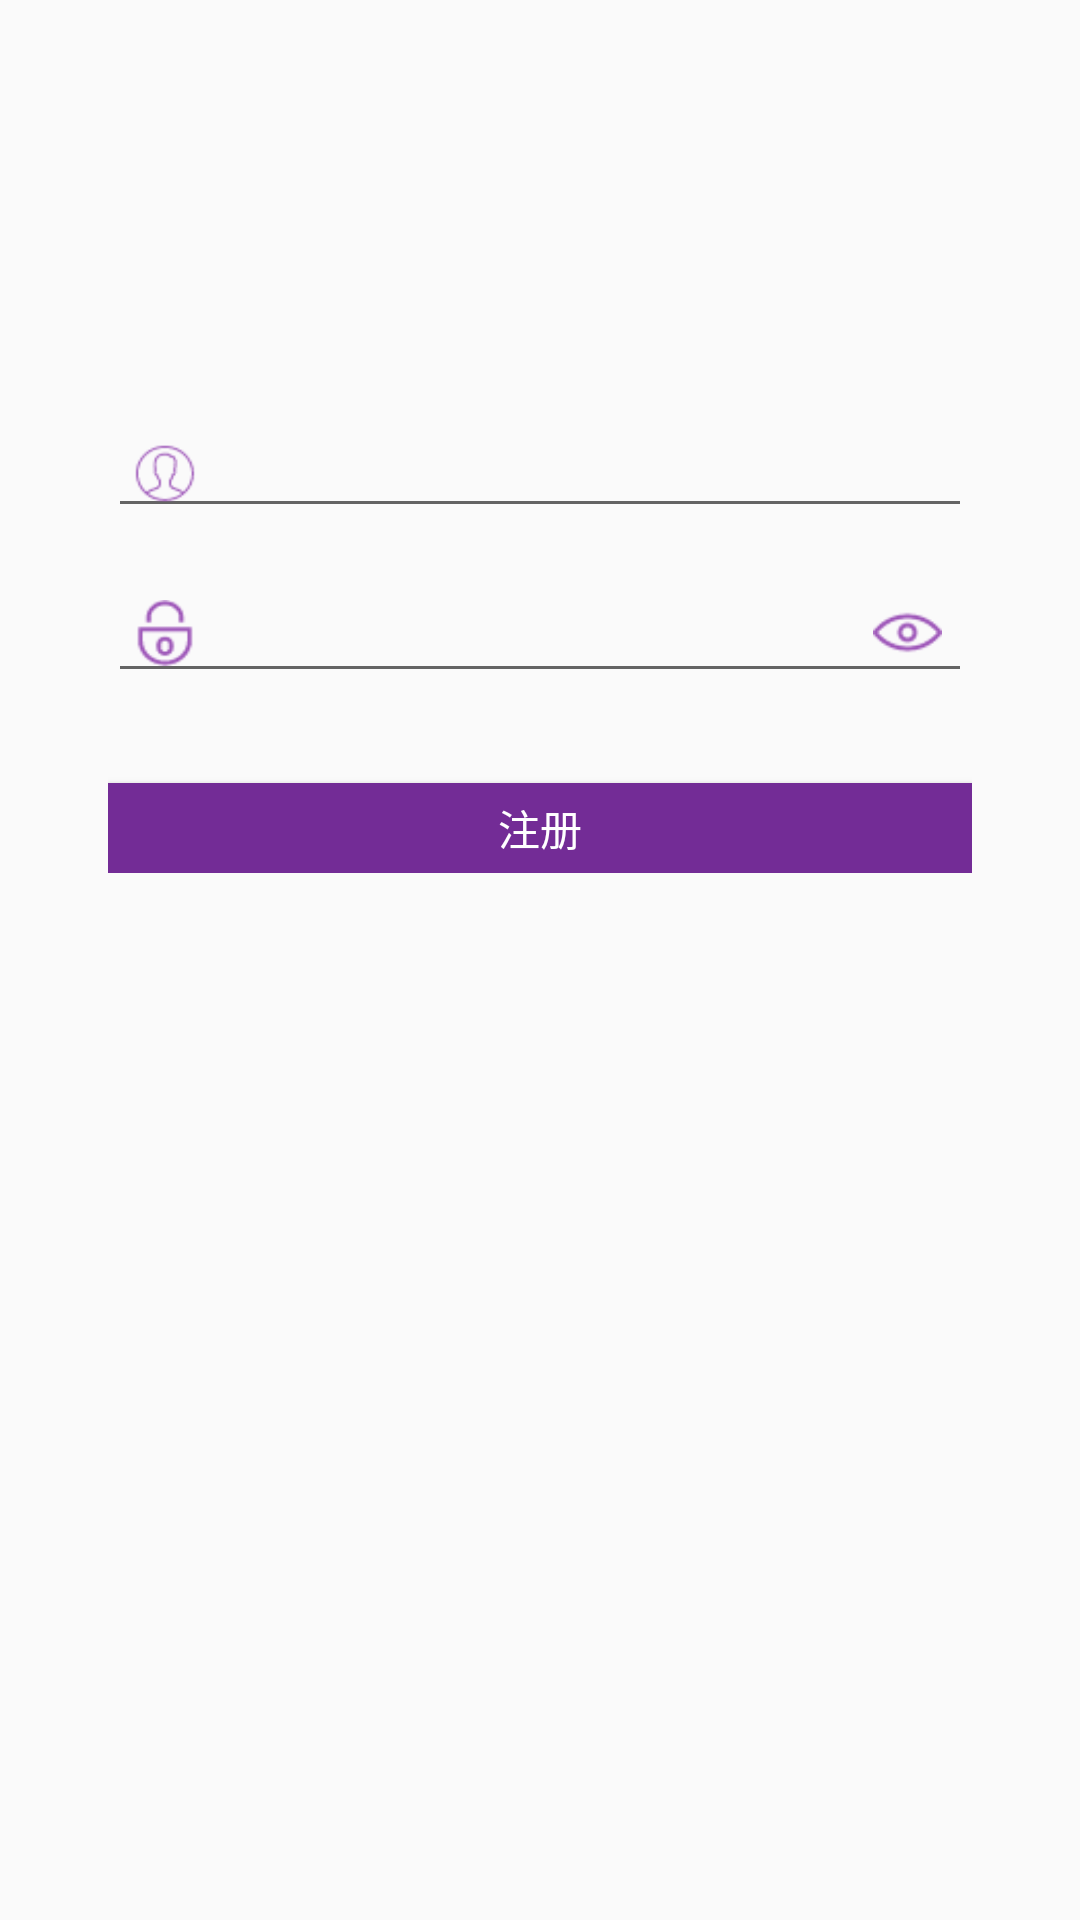

Produce the Android XML layout that renders to this screen, including the resource entries it uses.
<!-- AndroidManifest.xml: application theme Base.Theme.AppCompat.Light -->
<!-- res/layout/activity_registe.xml -->
<?xml version="1.0" encoding="utf-8"?>
<RelativeLayout xmlns:android="http://schemas.android.com/apk/res/android"
    xmlns:tools="http://schemas.android.com/tools"
    android:layout_width="match_parent"
    android:layout_height="match_parent"
    android:paddingBottom="@dimen/activity_vertical_margin"
    android:paddingLeft="@dimen/activity_horizontal_margin"
    android:paddingRight="@dimen/activity_horizontal_margin"
    android:paddingTop="@dimen/activity_vertical_margin"
    tools:context="com.cuizehui.Actitys.RegisteActivity">
    <RelativeLayout
        android:layout_marginTop="60dp"
        android:id="@+id/login_layout"
        android:layout_width="fill_parent"
        android:layout_height="wrap_content"
        android:layout_marginLeft="20dp"
        android:layout_marginRight="20dp"
        android:gravity="center" >
        <FrameLayout
            android:id="@+id/username_layout"
            android:layout_width="fill_parent"
            android:layout_height="wrap_content"
            android:layout_marginTop="55dp"
            android:gravity="center" >
            <EditText
                android:id="@+id/register_username_ev"
                android:layout_width="fill_parent"
                android:layout_height="40dp"
                android:layout_marginTop="5dp"
                android:inputType="number"
                android:paddingRight="60dp"
                android:maxLength="20"
                android:paddingLeft="55dp" >
            </EditText>
            <ImageView
                android:layout_width="22dp"
                android:layout_height="21dp"
                android:layout_marginStart="8dp"
                android:layout_gravity="left|center_vertical"
                android:background="@drawable/lg_user"
                android:visibility="visible" />
            <TextView
                android:id="@+id/contry_sn"
                android:layout_width="40dp"
                android:layout_height="50dp"
                android:layout_gravity="left|center_vertical"
                android:layout_marginTop="4dp"
                android:gravity="center"
                android:text="+62"
                android:textColor="@android:color/black"
                android:textSize="18sp"
                android:visibility="invisible" />

            <Button
                android:id="@+id/bt_username_clear"
                android:layout_width="23dp"
                android:layout_height="23dp"
                android:background="@drawable/lg_clear"
                android:layout_gravity="right|center_vertical"
                android:layout_marginRight="10dp"
                android:visibility="invisible"
                />
        </FrameLayout>
        <FrameLayout
            android:id="@+id/usercode_layout"
            android:layout_width="fill_parent"
            android:layout_height="wrap_content"
            android:layout_below="@id/username_layout"
            android:layout_marginTop="6dp"
            android:gravity="center" >
            <EditText
                android:id="@+id/register_password_ev"
                android:layout_width="fill_parent"
                android:layout_height="40dp"
                android:paddingRight="60dp"
                android:maxLength="20"
                android:paddingLeft="55dp" >
            </EditText>
            <ImageView
                android:layout_width="24dp"
                android:layout_height="22dp"
                android:layout_marginStart="7dp"
                android:layout_gravity="left|center_vertical"
                android:background="@drawable/lg_mima" />
            <Button
                android:id="@+id/bt_pwd_eye"
                android:layout_width="23dp"
                android:layout_height="23dp"
                android:background="@drawable/lg_eye"
                android:layout_gravity="right|center_vertical"
                android:layout_marginRight="10dp"
                />
            <Button
                android:id="@+id/bt_pwd_clear"
                android:layout_width="23dp"
                android:layout_height="23dp"
                android:background="@drawable/lg_clear"
                android:visibility="invisible"
                android:layout_gravity="right|center_vertical"
                android:layout_marginRight="33dp"
                />
        </FrameLayout>

        <Button
            android:id="@+id/register_loginmassage"
            android:layout_width="fill_parent"
            android:layout_height="30dp"
            android:layout_below="@id/usercode_layout"
            android:layout_marginTop="30dp"
            android:background="#732c96"
            android:textColor="@android:color/white"

            android:gravity="center"
            android:text="注册" />

</RelativeLayout>
</RelativeLayout>
<!-- resources referenced by this layout -->
<resources>
  <dimen name="activity_horizontal_margin">16dp</dimen>
  <dimen name="activity_vertical_margin">16dp</dimen>
  <!-- drawable lg_clear: png bitmap (drawable, 882 bytes) -->
  <!-- drawable lg_eye: png bitmap (drawable, 809 bytes) -->
  <!-- drawable lg_mima: png bitmap (drawable, 806 bytes) -->
  <!-- drawable lg_user: png bitmap (drawable, 973 bytes) -->
</resources>
